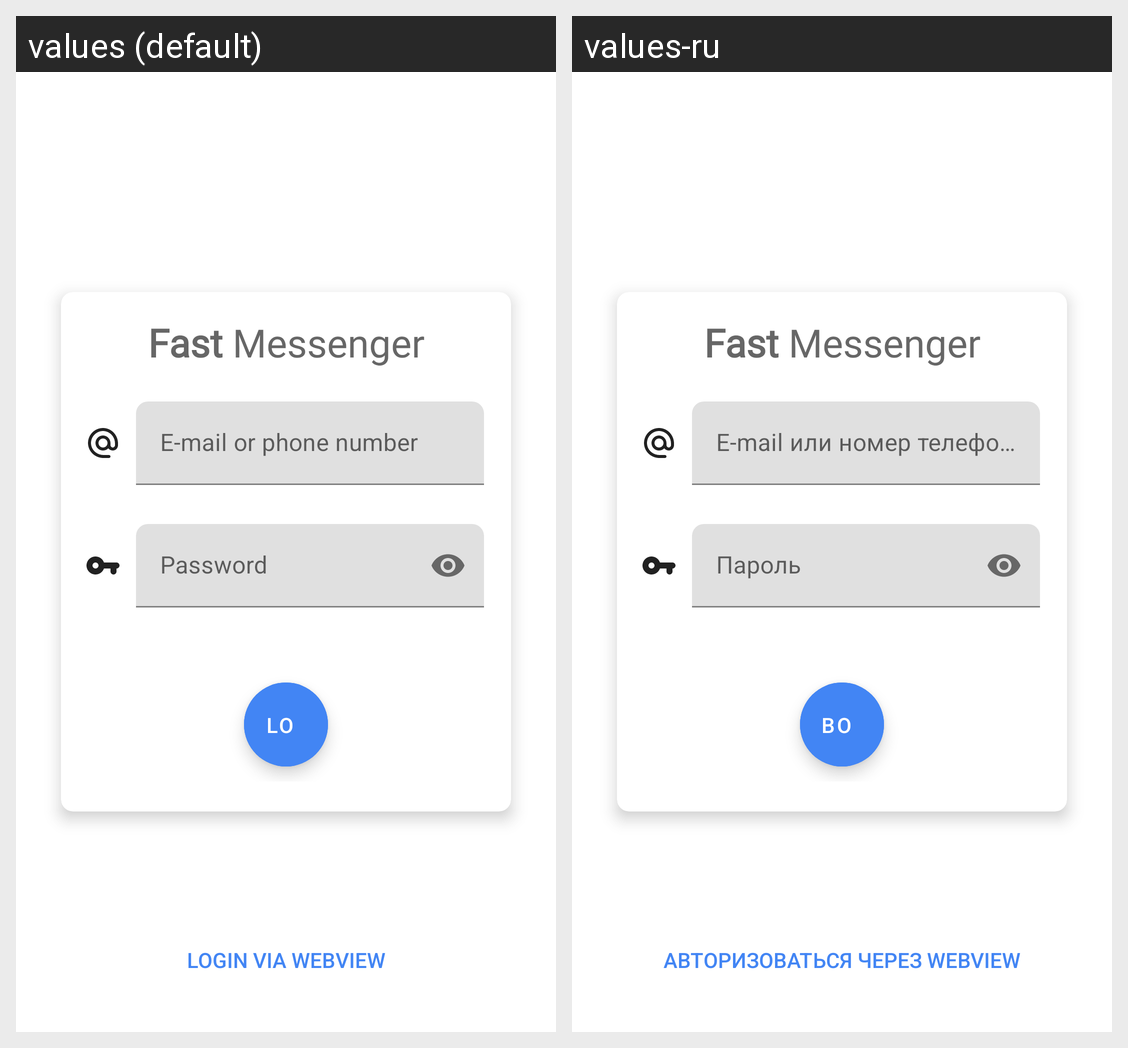

Locale-by-locale string values for the Android screen shown in this grid:
Android screen res/layout/activity_login.xml rendered under 2 locales, left to right: values (default), values-ru. Device: Nexus 5 (rendered at 1080×1920; each locale shown at half size, 540×960, under a caption strip naming it); theme AppTheme.
Strings drawn on this screen, with the default value and each locale's value (text and hints the layout hard-codes, and strings that could not be matched under every locale, appear in the picture but are not listed):

fast_messenger
  values: Fast Messenger
  values-ru: Fast Messenger  [not translated; the default value is used]

e_mail_or_phone_number
  values: E-mail or phone number
  values-ru: E-mail или номер телефона

password
  values: Password
  values-ru: Пароль

login
  values: Login
  values-ru: Войти

login_via_webview
  values: Login via WebView
  values-ru: Авторизоваться через WebView
